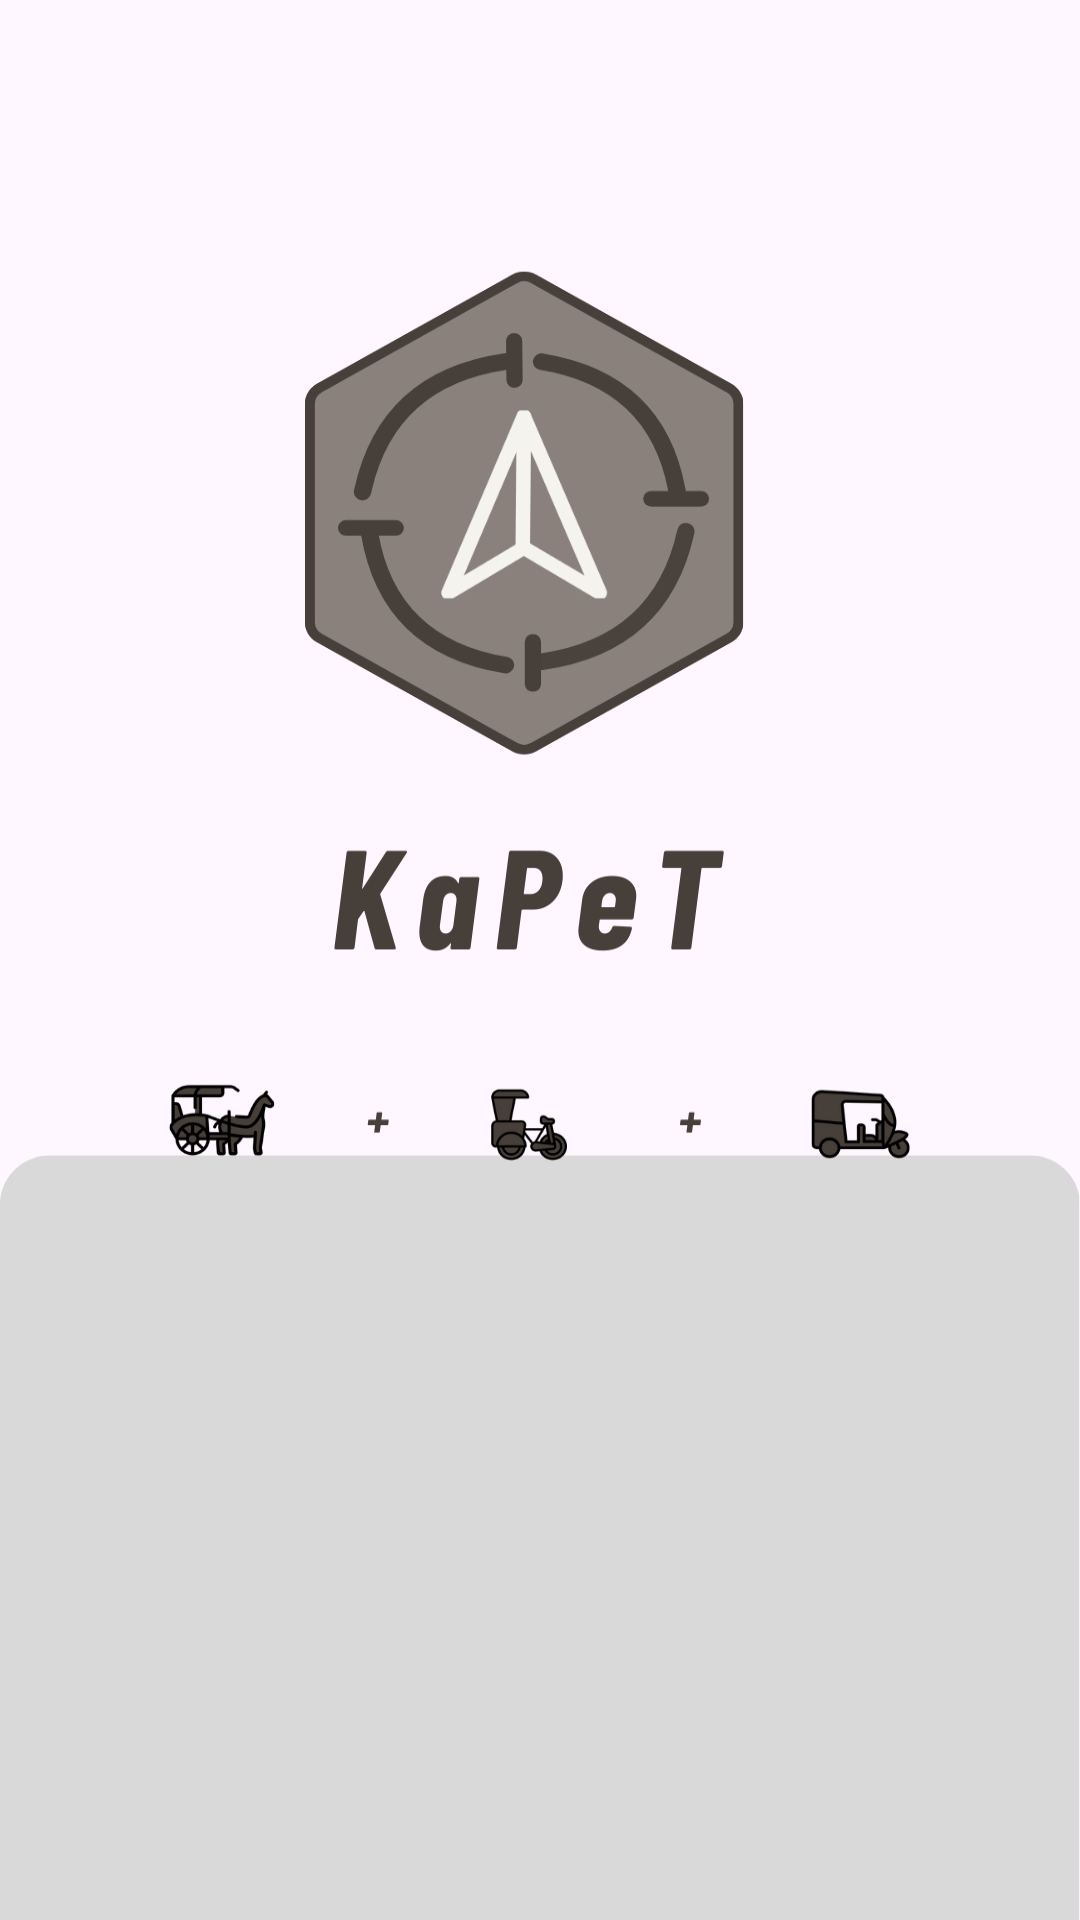

Android layout source for this screen:
<!-- AndroidManifest.xml: application theme Theme.IntramurosPathfinding -->
<!-- res/layout/fragment_mainscreen.xml -->
<?xml version="1.0" encoding="utf-8"?>
<FrameLayout xmlns:android="http://schemas.android.com/apk/res/android"
    xmlns:tools="http://schemas.android.com/tools"
    android:layout_width="match_parent"
    android:layout_height="match_parent"
    android:background="@drawable/background"
    android:orientation="vertical"
    android:layout_gravity="center|end|bottom"
    tools:context=".MainScreen">

    

    <LinearLayout
        android:layout_width="1389dp"
        android:layout_height="2333dp"
        android:layout_marginBottom="70dp"
        android:gravity="center|bottom"
        android:orientation="vertical">


        <Button
            android:id="@+id/loginSplashBtn"
            style="@style/Widget.Material3.Button.ElevatedButton"
            android:layout_width="330dp"
            android:layout_height="60dp"
            android:layout_gravity="center"

            android:layout_marginTop="20dp"
            android:text="Login"
            android:textSize="20sp" />


        <Button
            android:id="@+id/registerSplashBtn"
            style="?attr/materialButtonOutlinedStyle"
            android:layout_width="330dp"
            android:layout_height="60dp"
            android:layout_gravity="center"
            android:layout_marginTop="10dp"
            android:text="Sign up"
            android:textColor="#49423D"
            android:textSize="20sp" />


    </LinearLayout>
</FrameLayout>
<!-- resources referenced by this layout -->
<resources>
  <!-- drawable background: png bitmap (drawable, 77503 bytes) -->
  <style name="Theme.IntramurosPathfinding" parent="Base.Theme.IntramurosPathfinding" />
  <style name="Base.Theme.IntramurosPathfinding" parent="Theme.Material3.DayNight.NoActionBar">
          
          
  
      </style>
</resources>
